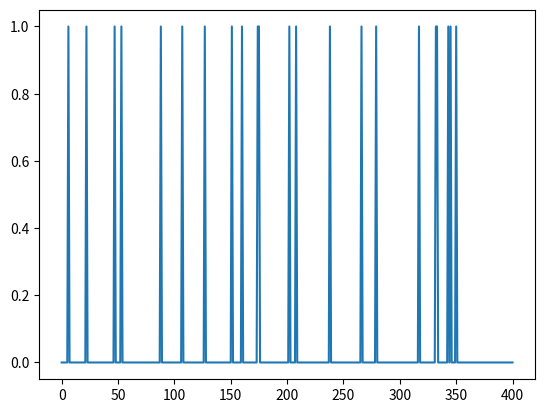
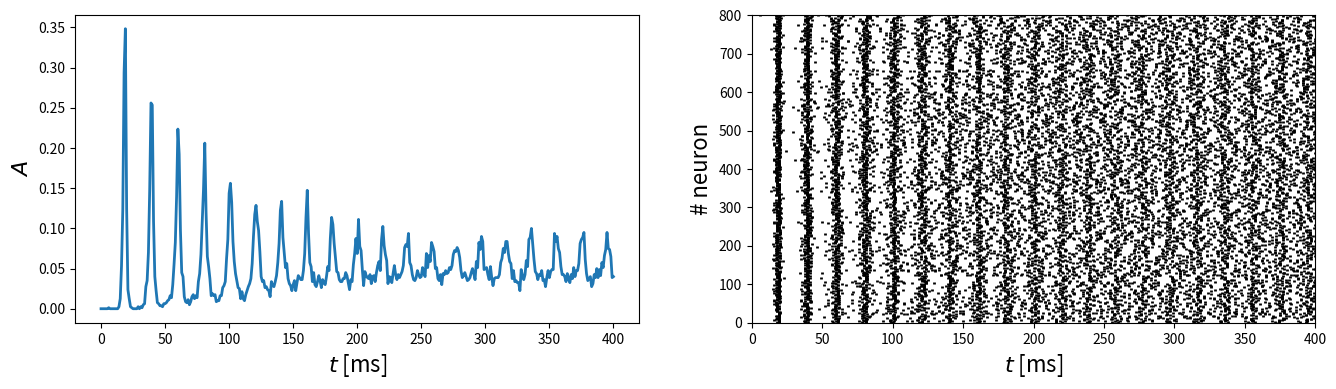

The matplotlib source for these figures, in order:
# -*- coding: utf-8 -*-
"""ReSuMe_LIF_tests.ipynb

Automatically generated by Colab.

Original file is located at
    https://colab.research.google.com/drive/1MNy-GV4znW61corvkmMSgR5TFCOmTvbm
"""

import numpy as np
import matplotlib.pyplot as plt
import random
from tqdm import tqdm

def generator(N, dt, nt, rate):
    """
    This function generates S_in and S_d
    Args:
        pars (dict): dictionary with model parameters
        dt (float): time step
        nt (int): number of time steps
        rate (float): rate of firing

    Returns:
       train: ndarray of generated Poisson binary spike trains (N x number of times steps)
    """

    # generate uniformly distributed random variables
    u_rand = np.random.rand(N,nt)

    # generate Poisson train
    train = np.int8(1.*(u_rand < rate*dt/1000.0))

    return train

dt=1
tmax=400
nt=int(tmax/dt)+1
rate=50
t = np.linspace(0.0, tmax, nt)
S_in=generator(1, dt, nt, rate).reshape(t.shape)

plt.plot(t, S_in)

"""LIF network"""

N = 800 # total number of neurons

neur_ei=np.ones(N) #array of excitatory/inhibitory neuron flags (neur_ei[i]=1 - neuron i is excitatory, neur_ei[i]=0 - neuron i is inhibitory)
N_in=int(0.2*N)
inh_inds=np.array(random.sample(range(0,800),N_in))
neur_ei[inh_inds]=0
ex_inds=np.where(neur_ei>0)

neur_ei=np.append(neur_ei, 1) #we append the input artificial neuron that "gave us S_in"

# LIF model parameters
p = {}
# membrane capacitance:
p['tau'] = 30. # (ms)
# membrane resistance:
p['R'] = 1 # (GOhm)
# membrane potential threshold:
p['V_t'] = 20.   # (mV)
# reversal potential of the leakage current
p['E_L'] = 13.5  # (mV)
# membrane reset voltage:
p['V_r'] = 13.5   # (mV)
p['t_r_e'] = 3. # (ms)
p['t_r_i'] = 2. # (ms)

# injected current (nA)
I0 = 13.5

C_ee=0.3
C_ei=0.2
C_ie=0.4
C_ii=0.1

def LIF_network(N,dt,tmax,p,W,I0,S_in, neur_ei, D):
    """
    This function implements a simple network of LIF neurons

    Args:
        N (int): total number of neurons
        dt (float): time step (ms)
        tmax (float): final time (ms)
        p (dict): parameters of the LIF model
        W (numpy ndarray): matrix of the synaptic weights
        I0 (float): injected current
        D (float, optional): amplitude of stochastic current
        S_in - input signal (sequence of 0 and 1)
    Returns:
        V, spikes: calculated membrane potentials and binary spike trains
    """

    # initialization
    neur_ei_local=neur_ei[0:-1]
    nt = int(tmax/dt) + 1
    spikes = np.zeros((nt,N+1)) # binary spike train
    V = np.zeros((nt,N)) # membrane potentials

    # parameters of the LIF model
    tau = p['tau']

    # initial conditions
    V[0,:] = p['E_L']
    spikes[:,-1]=S_in
    # refractory time counter
    counter = np.zeros((N, 2))
    counter[:,1]=neur_ei_local

    # time loop
    for it in tqdm(range(nt-1)):

        # generate the external current
        I_ext = I0 + D*np.random.normal(size=(N+1,1))
        # calculate the synaptic current
        I_syn = W @ spikes[it,:].reshape([N+1,1])
        # get the total current
        IC_big = I_ext + I_syn
        IC_big = IC_big.reshape([N+1,])
        IC = IC_big[0:-1]

        # get all neurons that should be kept contant
        # during the refraction period
        iref = np.where(counter[:,0]>0)
        idyn = np.where(counter[:,0]==0)

        # update the membrane potentials using the Euler scheme
        V[it+1,idyn] = V[it,idyn] + dt/tau*(p['E_L'] - V[it,idyn] + p['R']*IC[idyn])

        # refractored membranes are kept at the reset potential value
        V[it+1,iref] = p['V_r']
        counter[iref,0] -= 1

        # correct the potentials below the reset value
        ireset = np.where(V[it+1,:] < p['V_r'])
        V[it+1,ireset] = p['V_r']


        # check all fired neurons on this time step
        ifired = np.where(V[it+1,:] >= p['V_t'])
        if(len(ifired[0])>0):
          #print('fire',V[it+1,ifired], it+1)
          V[it+1,ifired] = p['V_r']
          # update spike train
          spikes[it+1,ifired] += 1.0
          # update refractory counter for all fired neurons
          for g in ifired[0]:

            if(counter[g,1]):
              counter[g,0] += int(p['t_r_e']/dt)
            else:
              counter[g,0] += int(p['t_r_i']/dt)


    print()
    return V, spikes

def D(a,b):
  """
  Distance between 2 points a and b in 3D space
  a, b - np.array([x,y,z])
  """
  r = a-b
  return np.sqrt(np.sum(r**2))

def probability(C, dist, lmb=2):
  """
  Probability of connection (according to NMC model)
  """
  power = -(dist**2)/(lmb**2)
  return C*np.exp(power)

def geom_matrix(N, size_x, size_y, size_z):
  """
  Generation of the matrix of N uniformly distributed points in 3D space (Box: size_x X size_y X size_z)
  """
  coords = np.zeros((N,3))
  z=0
  for k in range(N):
    coords[k,0]=k%size_x
    coords[k,1]=(k//size_y)%size_y
    coords[k,2]=z
    if(coords[k,1]==size_y-1)and(coords[k,0]==size_x-1):
      z+=1
  return coords

def get_W(N, C_ee, C_ei, C_ie, C_ii, neur_ei, weight):
  """
  Generation of weight matrix
  """
  distmat=geom_matrix(N, 10, 10, 8)
  W=np.zeros((N+1,N+1))
  prob=np.zeros((N+1,N+1))
  input_coord=np.array([5,5,-1])
  distmat = np.append(distmat, input_coord)
  for a in range(N+1):
    for b in range(N+1):
      if(neur_ei[a])and(neur_ei[b]):
        C=C_ee
      elif(neur_ei[a])and(not neur_ei[b]):
        C=C_ei
      elif(not neur_ei[a])and(neur_ei[b]):
        C=C_ie
      else:
        C=C_ii
      dist=D(distmat[a], distmat[b])
      prob[a,b]=probability(C, dist)


  W = weight*(np.random.random(size=(N+1,N+1))<prob)

  return W

def raster_plot(spikes,t):
    """
    This function visualize an average activity of
    the neuron network and its spike train raster plot

    Args:
        spikes (numpy ndarray): binary spike trains for all neurons
        t (numpy array ): time array in ms
    """

    fig, ax = plt.subplots(1,2,figsize=(16,4))

    A = np.mean(spikes, axis = 1)
    ax[0].plot(t, A, color = 'tab:blue', linewidth = 2.)
    ax[0].set_xlabel(r'$t$ [ms]', fontsize = 16)
    ax[0].set_ylabel(r'$A$', fontsize = 16)


    N = spikes.shape[1]
    i = 0
    while i < N:
        if spikes[:,i].sum() > 0.:
            t_sp = t[spikes[:,i] > 0.5]  # spike times
            ax[1].plot(t_sp, i * np.ones(len(t_sp)), 'k|', ms=1., markeredgewidth=2)
        i += 1
    plt.xlim([t[0], t[-1]])
    plt.ylim([-0.5, N + 0.5])
    ax[1].set_xlabel(r'$t$ [ms]', fontsize = 16)
    ax[1].set_ylabel(r'# neuron', fontsize = 16)

    plt.show()

W = get_W(N, C_ee, C_ei, C_ie, C_ii, neur_ei, 0.5)

Stochastic_current_amplitude=5
V, spikes = LIF_network(N,dt,tmax,p,W,I0,S_in, neur_ei, Stochastic_current_amplitude)

raster_plot(spikes,t)
